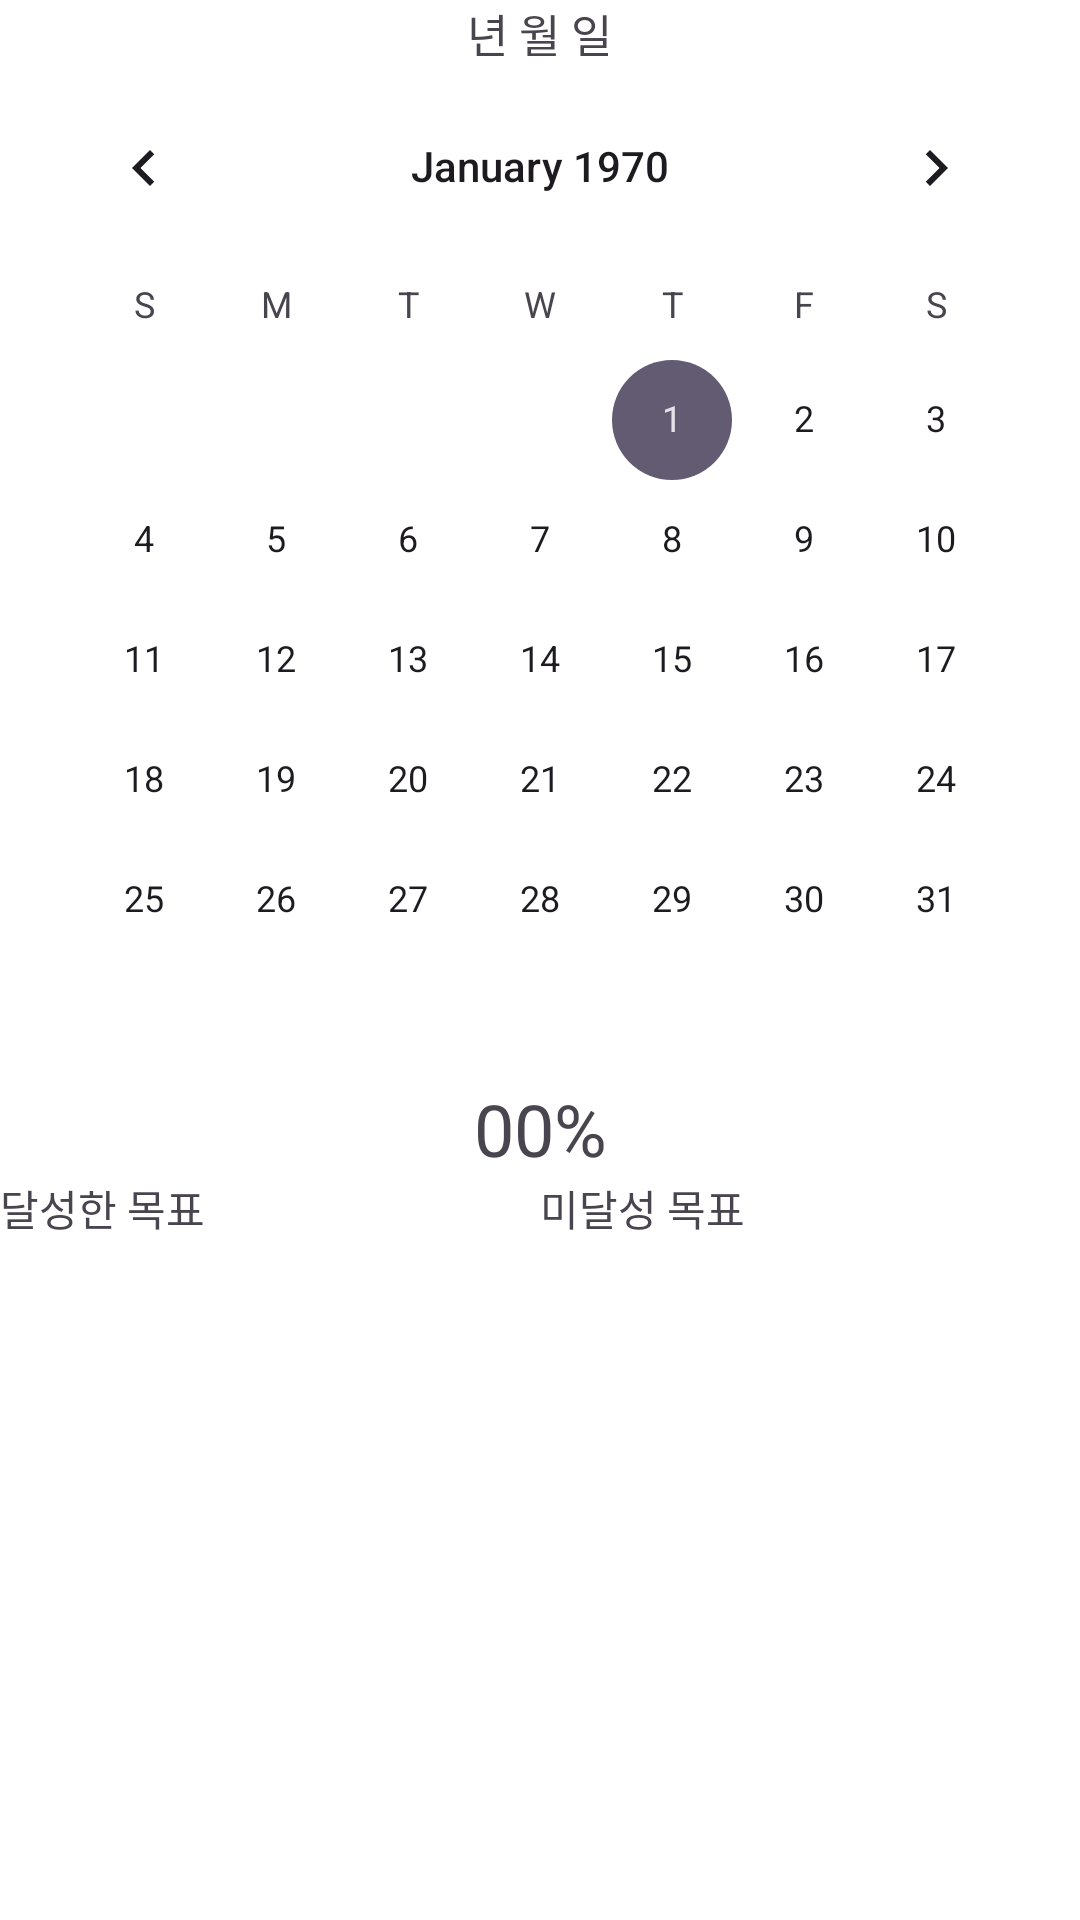

The Android layout XML behind this screen, and the referenced resources:
<!-- AndroidManifest.xml: application theme Theme.EveryToday -->
<!-- res/layout/fragment_calender.xml -->
<?xml version="1.0" encoding="utf-8"?>
<LinearLayout xmlns:android="http://schemas.android.com/apk/res/android"
    xmlns:app="http://schemas.android.com/apk/res-auto"
    xmlns:tools="http://schemas.android.com/tools"
    android:layout_width="match_parent"
    android:layout_height="match_parent"
    android:orientation="vertical"
    android:gravity="center_horizontal"
    android:background="@color/white"
    tools:context=".CalenderFragment">
    <TextView
        android:layout_width="wrap_content"
        android:layout_height="wrap_content"
        android:id="@+id/ymd"
        android:textSize="15sp"
        android:text="년 월 일"/>

    <CalendarView
        android:layout_width="wrap_content"
        android:layout_height="wrap_content"
        android:id="@+id/calenderView"
        />
    <TextView
        android:layout_width="match_parent"
        android:layout_height="wrap_content"
        android:text="00%"
        android:textSize="24sp"
        android:gravity="center_horizontal"
        android:id="@+id/calenderPercent"/>
    <LinearLayout
        android:layout_width="match_parent"
        android:layout_height="wrap_content"
        android:weightSum="2">
        <TextView
            android:layout_width="wrap_content"
            android:layout_height="wrap_content"
            android:text="달성한 목표"
            android:layout_weight="1"/>
        <TextView
            android:layout_width="wrap_content"
            android:layout_height="wrap_content"
            android:text="미달성 목표"
            android:layout_weight="1"/>
    </LinearLayout>

    <LinearLayout
        android:layout_width="match_parent"
        android:layout_height="match_parent"
        android:weightSum="2">
        <ListView
            android:layout_width="0dp"
            android:layout_height="match_parent"
            android:layout_weight="1"
            android:divider="@null"
            android:id="@+id/AchievedGoal"/>
        <ListView
            android:layout_width="0dp"
            android:layout_height="match_parent"
            android:layout_weight="1"
            android:divider="@null"
            android:id="@+id/noAchievedGoal"/>
    </LinearLayout>

</LinearLayout>
<!-- resources referenced by this layout -->
<resources>
  <color name="white">#FFFFFFFF</color>
  <style name="Theme.EveryToday" parent="Base.Theme.EveryToday">
          <item name="android:statusBarColor" tools:targetApi="l">@color/gray</item>
      </style>
  <style name="Base.Theme.EveryToday" parent="Theme.Material3.DayNight.NoActionBar">
          
          
      </style>
  <color name="gray">#FFcccccc</color>
</resources>
